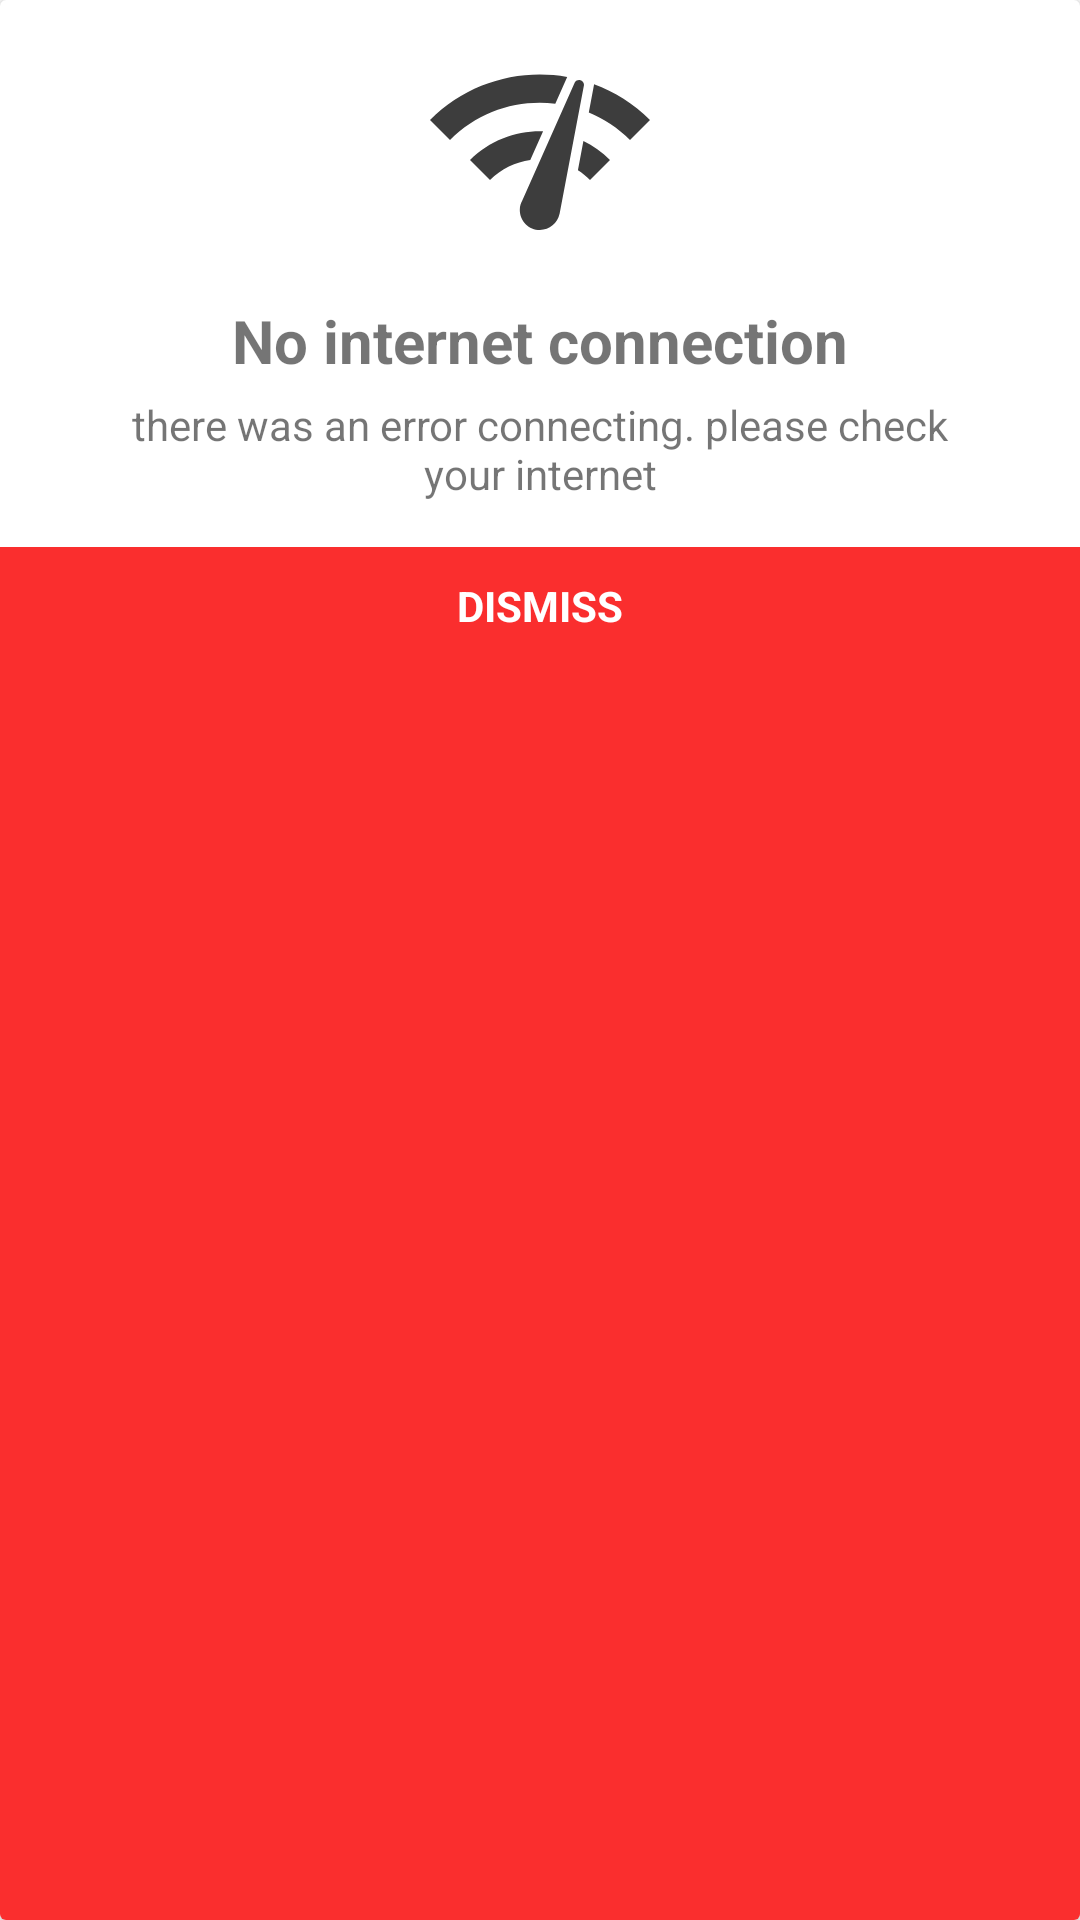

Layout XML and referenced resources for this Android screen:
<!-- AndroidManifest.xml: application theme Theme.BanglaNewsLiveTV -->
<!-- res/layout/activity_network.xml -->
<?xml version="1.0" encoding="utf-8"?>
<androidx.cardview.widget.CardView xmlns:android="http://schemas.android.com/apk/res/android"
    xmlns:app="http://schemas.android.com/apk/res-auto"
    android:layout_width="match_parent"
    android:layout_height="match_parent"
    android:padding="0dp"
    app:layout_constraintBottom_toBottomOf="parent"
    app:layout_constraintEnd_toEndOf="parent"
    app:layout_constraintStart_toStartOf="parent"
    app:layout_constraintTop_toTopOf="parent">

    <LinearLayout
        android:layout_width="match_parent"
        android:layout_height="match_parent"
        android:orientation="vertical">

        <ImageView
            android:id="@+id/imageView2"
            android:layout_width="match_parent"
            android:layout_height="80dp"
            android:layout_marginTop="10dp"
            android:layout_marginBottom="10dp"
            app:srcCompat="@drawable/network_check" />

        <TextView
            android:id="@+id/textView3"
            android:layout_width="match_parent"
            android:layout_height="wrap_content"
            android:gravity="center"
            android:text="No internet connection"
            android:textSize="20sp"
            android:textStyle="bold" />

        <TextView
            android:id="@+id/textView4"
            android:layout_width="match_parent"
            android:layout_height="wrap_content"
            android:layout_marginLeft="30dp"
            android:layout_marginRight="30dp"
            android:gravity="center"
            android:padding="5dp"
            android:text="there was an error connecting. please check your internet" />

        <LinearLayout
            android:id="@+id/dismiss"
            android:layout_width="match_parent"
            android:layout_height="match_parent"
            android:layout_marginTop="10dp"
            android:background="#FA2E2E"
            android:orientation="vertical">

            <TextView
                android:id="@+id/textView5"
                android:layout_width="match_parent"
                android:layout_height="wrap_content"
                android:gravity="center"
                android:padding="10dp"
                android:text="DISMISS"
                android:textColor="@color/white"
                android:textStyle="bold" />
        </LinearLayout>

    </LinearLayout>
</androidx.cardview.widget.CardView>
<!-- resources referenced by this layout -->
<resources>
  <color name="white">#FFFFFFFF</color>
  <!-- drawable network_check (drawable) -->
  <vector android:height="24dp" android:tint="#3D3D3D"
      android:viewportHeight="24" android:viewportWidth="24"
      android:width="24dp" xmlns:android="http://schemas.android.com/apk/res/android">
      <path android:fillColor="@android:color/white" android:pathData="M15.9,5c-0.17,0 -0.32,0.09 -0.41,0.23l-0.07,0.15 -5.18,11.65c-0.16,0.29 -0.26,0.61 -0.26,0.96 0,1.11 0.9,2.01 2.01,2.01 0.96,0 1.77,-0.68 1.96,-1.59l0.01,-0.03L16.4,5.5c0,-0.28 -0.22,-0.5 -0.5,-0.5zM1,9l2,2c2.88,-2.88 6.79,-4.08 10.53,-3.62l1.19,-2.68C9.89,3.84 4.74,5.27 1,9zM21,11l2,-2c-1.64,-1.64 -3.55,-2.82 -5.59,-3.57l-0.53,2.82c1.5,0.62 2.9,1.53 4.12,2.75zM17,15l2,-2c-0.8,-0.8 -1.7,-1.42 -2.66,-1.89l-0.55,2.92c0.42,0.27 0.83,0.59 1.21,0.97zM5,13l2,2c1.13,-1.13 2.56,-1.79 4.03,-2l1.28,-2.88c-2.63,-0.08 -5.3,0.87 -7.31,2.88z"/>
  </vector>
  <style name="Theme.BanglaNewsLiveTV" parent="Theme.MaterialComponents.DayNight.DarkActionBar">
          
          <item name="colorPrimary">@color/black</item>
          <item name="colorPrimaryVariant">@color/black</item>
          <item name="colorOnPrimary">@color/white</item>
          
          <item name="colorSecondary">@color/Ras</item>
          <item name="colorSecondaryVariant">@color/teal_700</item>
          <item name="colorOnSecondary">@color/black</item>
          <item name="icon">@drawable/ic_launcher</item>
          
          <item name="android:statusBarColor" tools:targetApi="21">?attr/colorPrimaryVariant</item>
          
      </style>
  <color name="black">#FF000000</color>
  <color name="Ras">#EDEDED</color>
  <color name="teal_700">#FF018786</color>
  <!-- drawable ic_launcher: png bitmap (drawable, 50126 bytes) -->
</resources>
